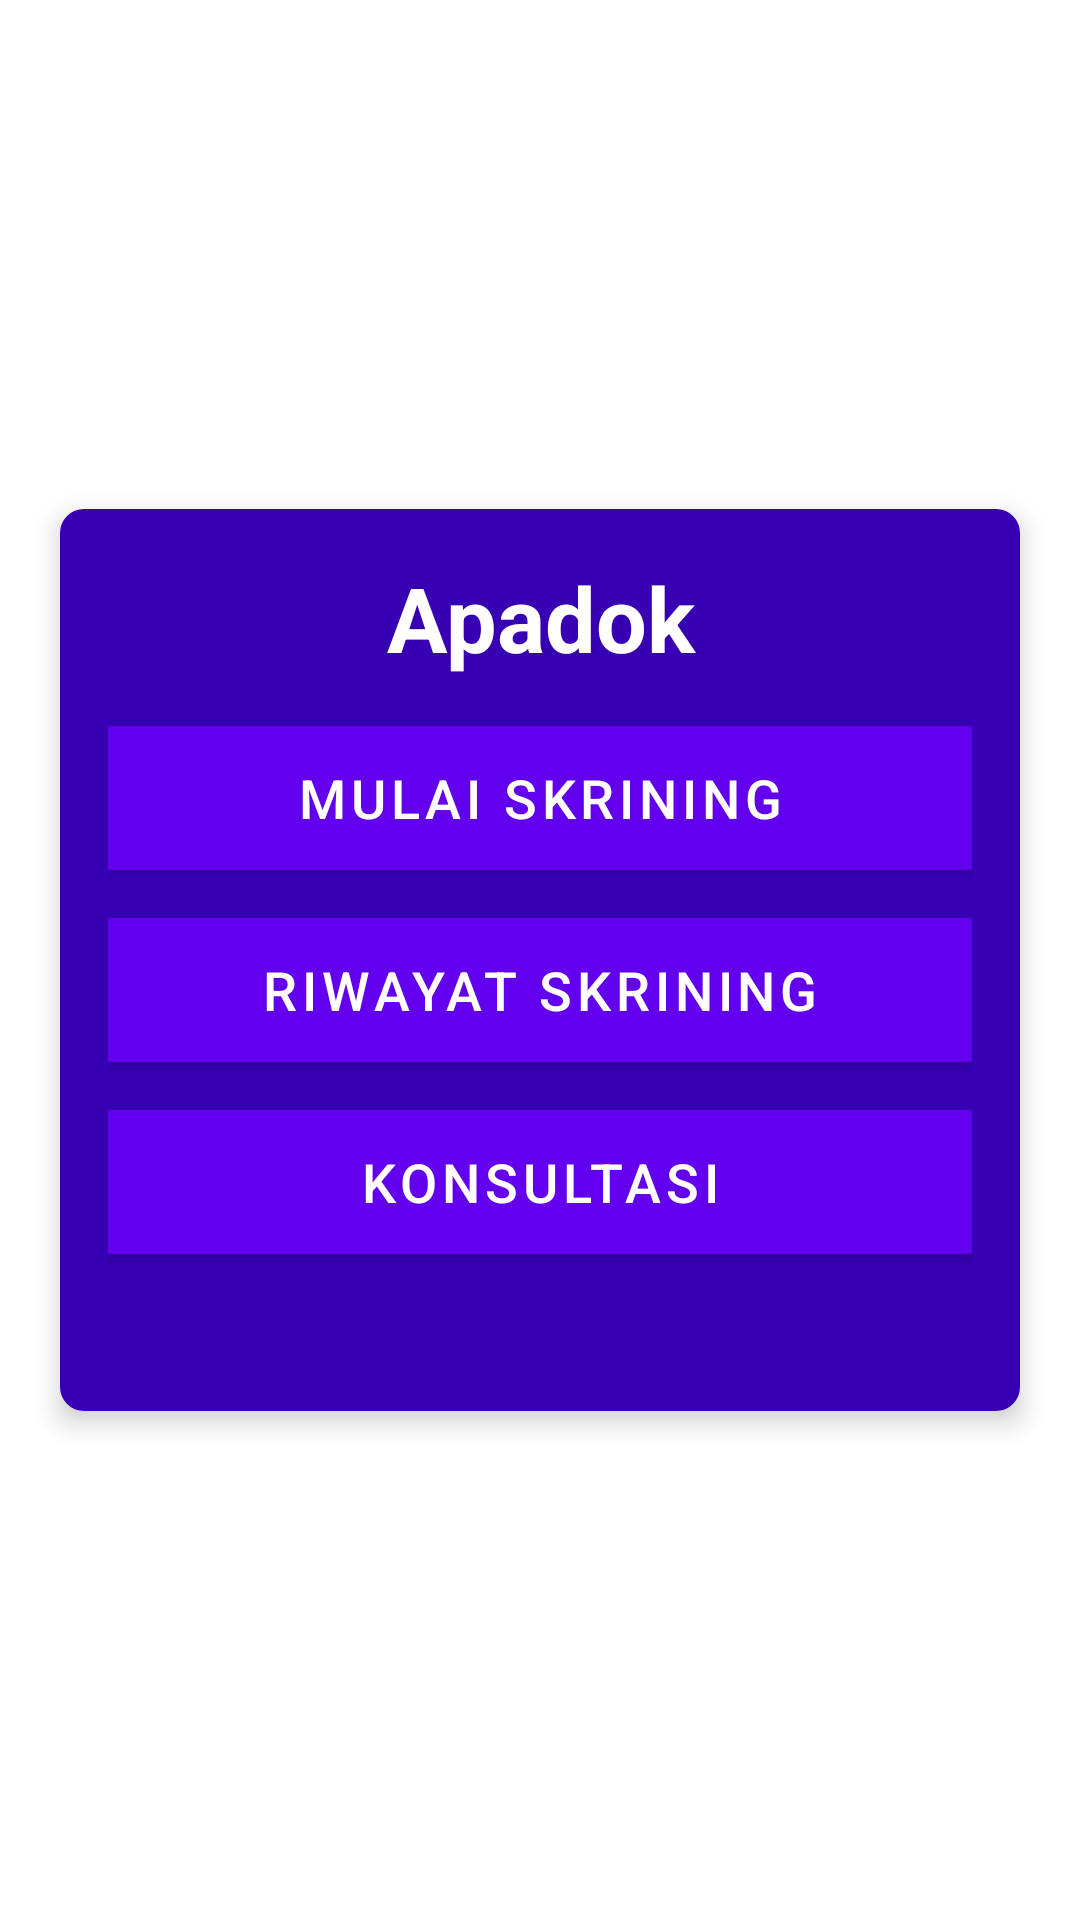

Produce the Android XML layout that renders to this screen, including the resource entries it uses.
<!-- AndroidManifest.xml: application theme Theme.EMRPreventive -->
<!-- res/layout/activity_main_old.xml -->
<?xml version="1.0" encoding="utf-8"?>
<LinearLayout xmlns:android="http://schemas.android.com/apk/res/android"
    xmlns:app="http://schemas.android.com/apk/res-auto"
    xmlns:tools="http://schemas.android.com/tools"
    android:layout_width="match_parent"
    android:layout_height="match_parent"
    android:gravity="center"
    android:orientation="vertical"
    tools:context=".MainActivity">

    <androidx.cardview.widget.CardView
        android:id="@+id/cv_main"
        android:layout_width="match_parent"
        android:layout_height="wrap_content"
        android:layout_marginStart="20dp"
        android:layout_marginEnd="20dp"
        android:background="@android:color/white"
        app:cardCornerRadius="8dp"
        app:cardElevation="5dp">

        <LinearLayout
            android:background="@color/design_default_color_primary_variant"
            android:layout_width="match_parent"
            android:layout_height="wrap_content"
            android:orientation="vertical"
            android:padding="16dp">

            <TextView
                android:id="@+id/tv_title"
                android:layout_width="match_parent"
                android:layout_height="wrap_content"
                android:gravity="center"
                android:text="@string/app_name"
                android:textColor="@android:color/white"
                android:textSize="30sp"
                android:textStyle="bold" />

            <Button
                android:id="@+id/btn_screening"
                android:layout_width="match_parent"
                android:layout_height="wrap_content"
                android:layout_marginTop="16dp"
                android:background="@android:color/black"
                android:text="Mulai Skrining"
                android:textColor="@android:color/white"
                android:textSize="18sp" />

            <Button
                android:id="@+id/btn_history_screening"
                android:layout_width="match_parent"
                android:layout_height="wrap_content"
                android:layout_marginTop="16dp"
                android:background="@android:color/black"
                android:text="Riwayat Skrining"
                android:textColor="@android:color/white"
                android:textSize="18sp" />

            <Button
                android:id="@+id/btn_consult"
                android:layout_width="match_parent"
                android:layout_height="wrap_content"
                android:layout_marginTop="16dp"
                android:background="@android:color/black"
                android:text="Konsultasi"
                android:textColor="@android:color/white"
                android:textSize="18sp" />

            <TextView
                android:id="@+id/tv_subtitle"
                android:layout_width="match_parent"
                android:layout_height="wrap_content"
                android:layout_marginTop="16dp"
                android:gravity="center"
                android:textColor="@android:color/white"
                android:textSize="15sp"
                android:textStyle="bold" />
        </LinearLayout>
    </androidx.cardview.widget.CardView>
</LinearLayout>
<!-- resources referenced by this layout -->
<resources>
  <string name="app_name">Apadok</string>
  <style name="Theme.EMRPreventive" parent="Theme.MaterialComponents.Light.NoActionBar">
          
          <item name="colorPrimary">@color/purple_500</item>
          <item name="colorPrimaryVariant">@color/orange_dark</item>
          <item name="colorOnPrimary">@color/white</item>
          
          <item name="colorSecondary">@color/teal_200</item>
          <item name="colorSecondaryVariant">@color/teal_700</item>
          <item name="colorOnSecondary">@color/black</item>
          
          <item name="android:statusBarColor" tools:targetApi="l">?attr/colorPrimaryVariant</item>
          
      </style>
  <color name="purple_500">#FF6200EE</color>
  <color name="orange_dark">#e2631f</color>
  <color name="white">#FFFFFFFF</color>
  <color name="teal_200">#FF03DAC5</color>
  <color name="teal_700">#FF018786</color>
  <color name="black">#FF000000</color>
</resources>
